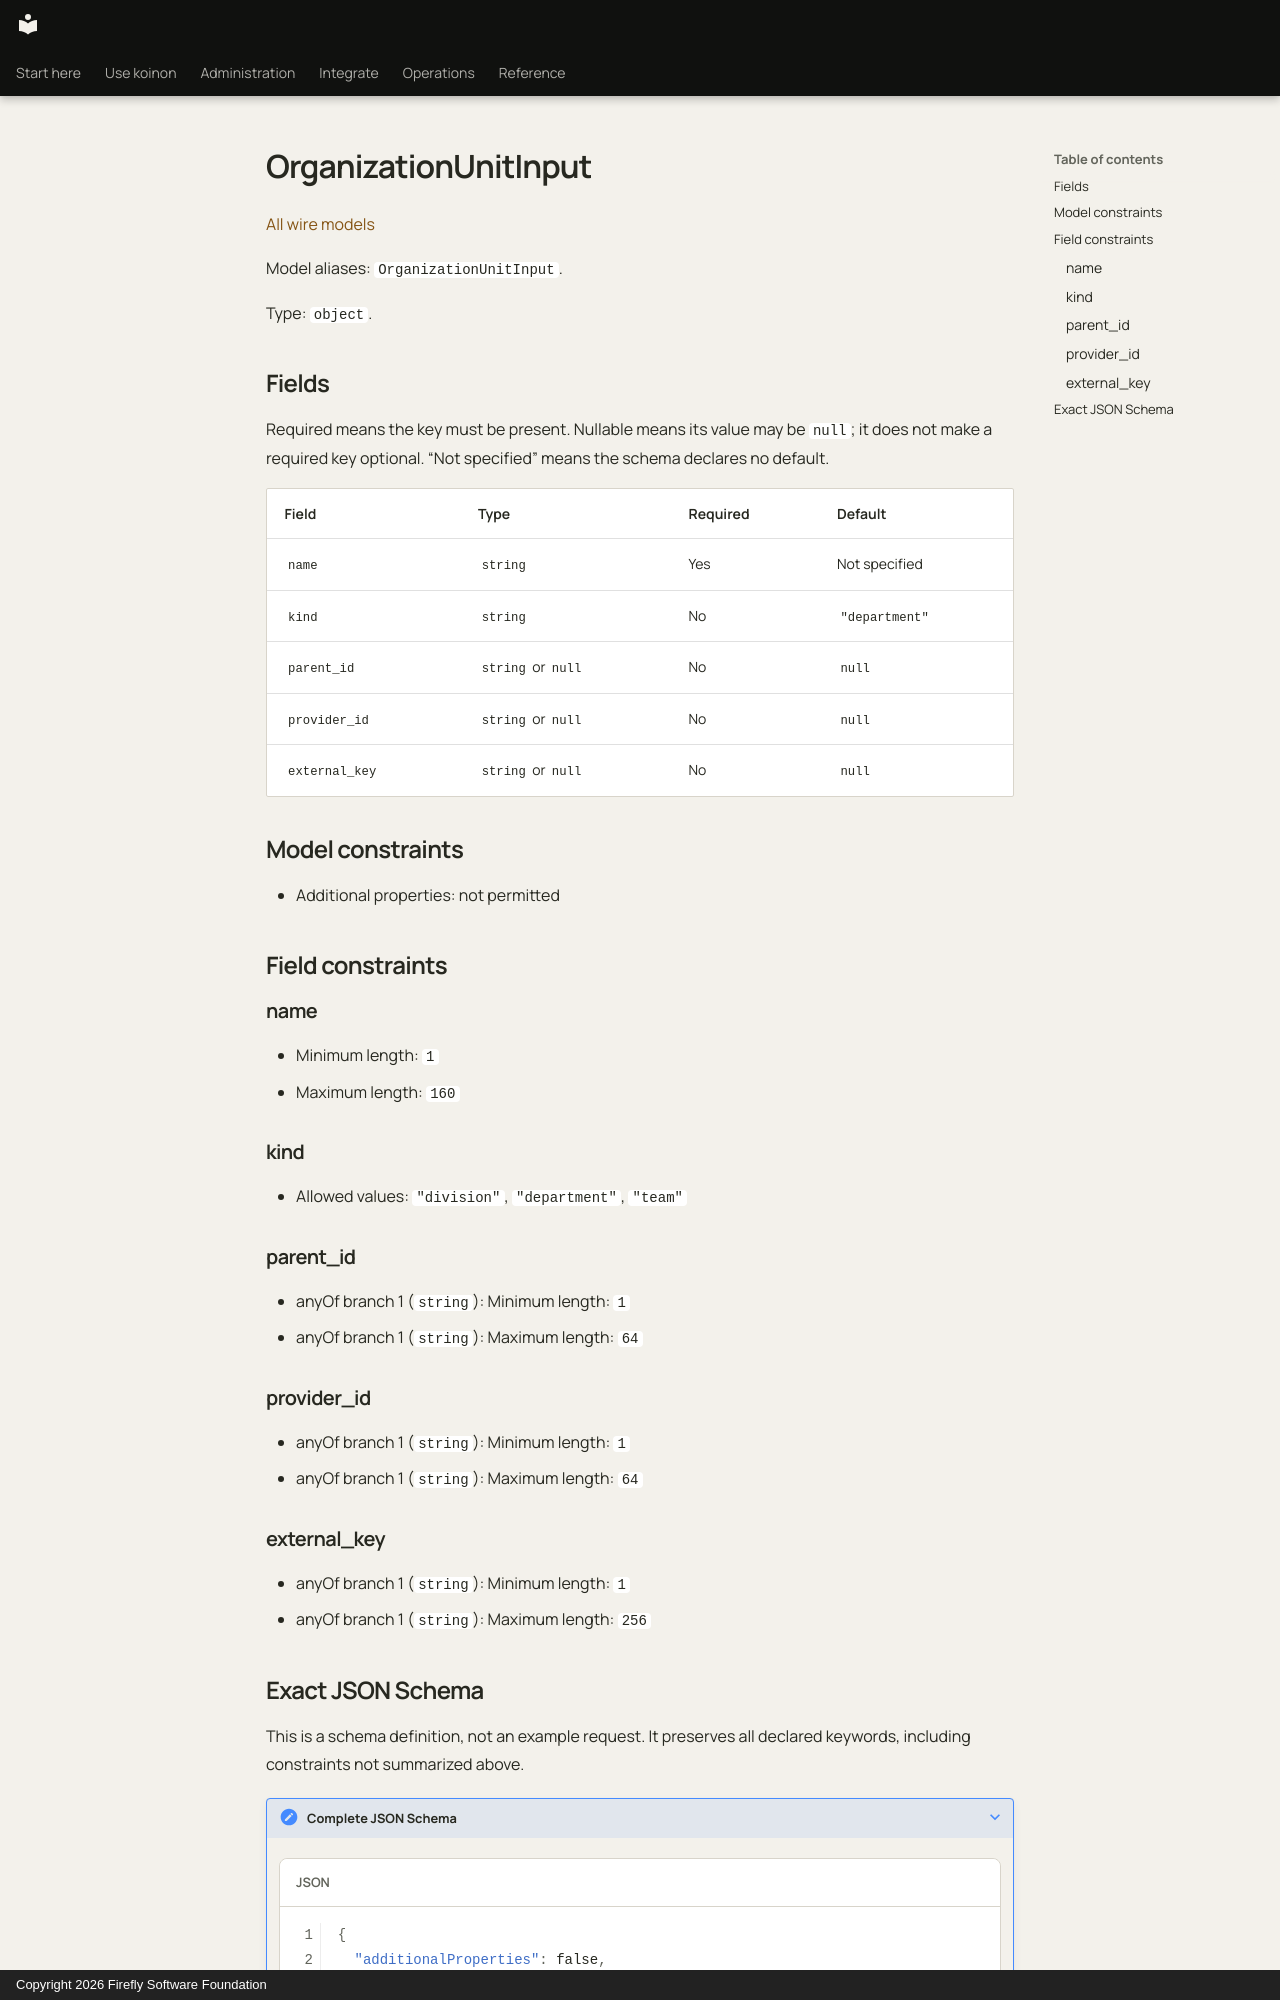

repository: fireflyframework/firefly-koinon · page: reference/models/organizationunitinput/index.html · generator: mkdocs · copyright: Copyright 2026 Firefly Software Foundation

<!-- Copyright 2026 Firefly Software Foundation -->
<!-- SPDX-License-Identifier: Apache-2.0 -->

# OrganizationUnitInput

[All wire models](index.md)

Model aliases: `OrganizationUnitInput`.

Type: `object`.

## Fields

Required means the key must be present. Nullable means its value may be `null`; it does not make a required key optional. “Not specified” means the schema declares no default.

| Field | Type | Required | Default |
| --- | --- | --- | --- |
| `name` | `string` | Yes | Not specified |
| `kind` | `string` | No | `"department"` |
| `parent_id` | `string` or `null` | No | `null` |
| `provider_id` | `string` or `null` | No | `null` |
| `external_key` | `string` or `null` | No | `null` |

## Model constraints

- Additional properties: not permitted

## Field constraints

### name

- Minimum length: `1`
- Maximum length: `160`

### kind

- Allowed values: `"division"`, `"department"`, `"team"`

### parent_id

- anyOf branch 1 (`string`): Minimum length: `1`
- anyOf branch 1 (`string`): Maximum length: `64`

### provider_id

- anyOf branch 1 (`string`): Minimum length: `1`
- anyOf branch 1 (`string`): Maximum length: `64`

### external_key

- anyOf branch 1 (`string`): Minimum length: `1`
- anyOf branch 1 (`string`): Maximum length: `256`
